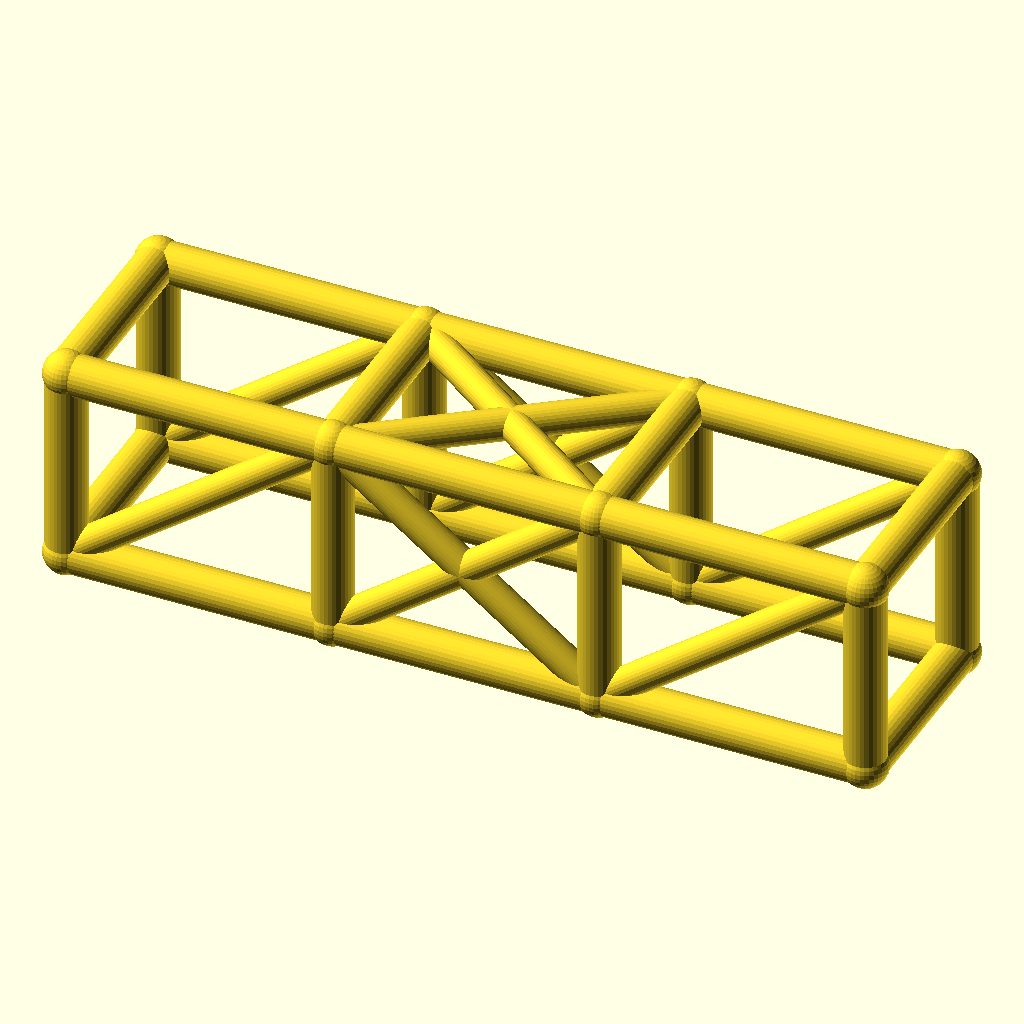
Cell 1: rendered with the file's own defaults.
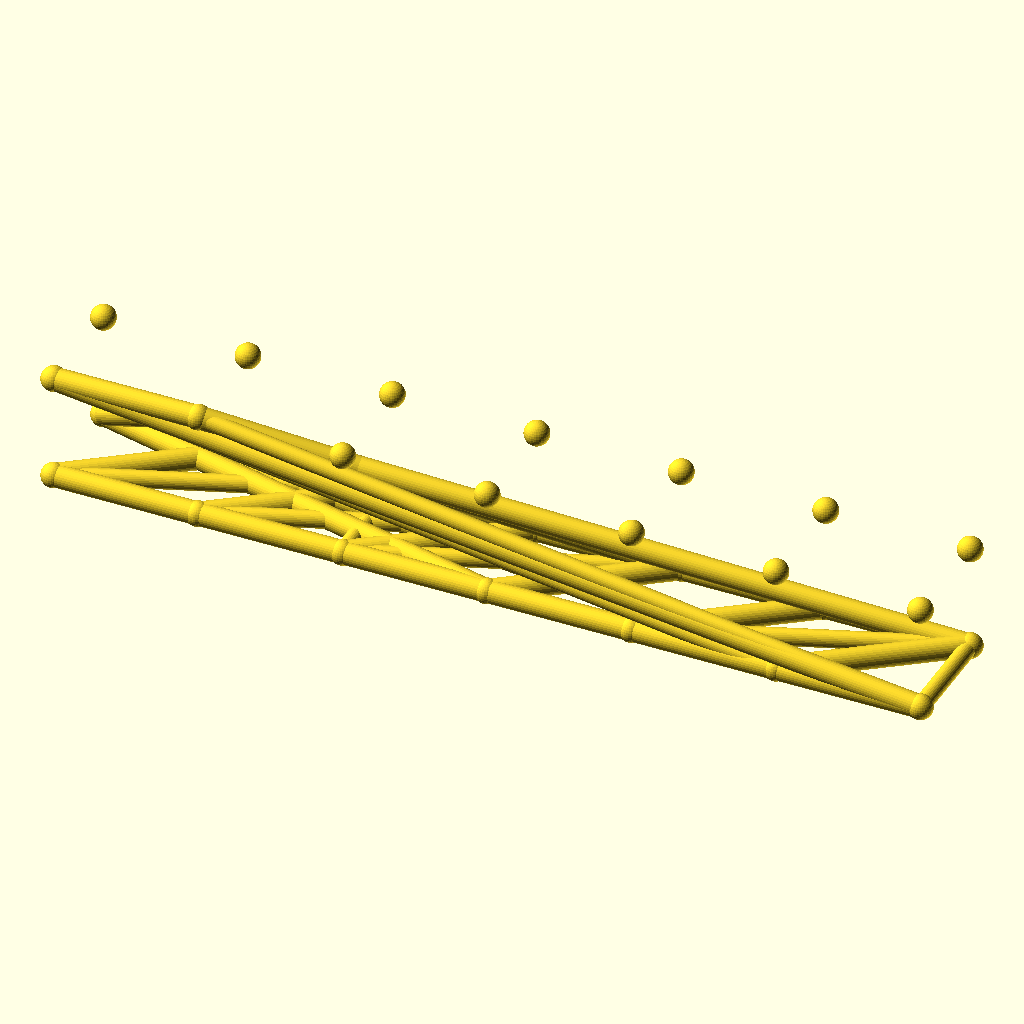
Cell 2: the same model with bays = 6.
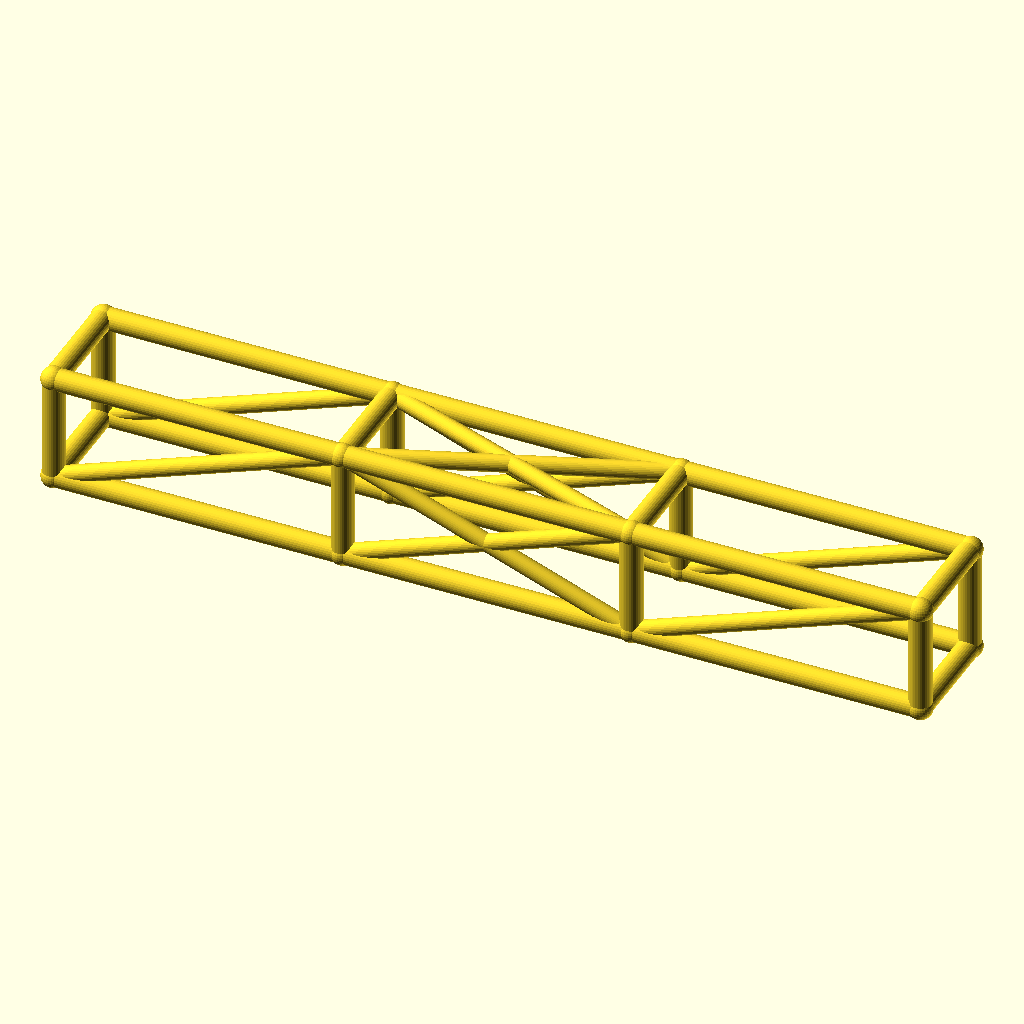
Cell 3: the same model with bay_l = 92.
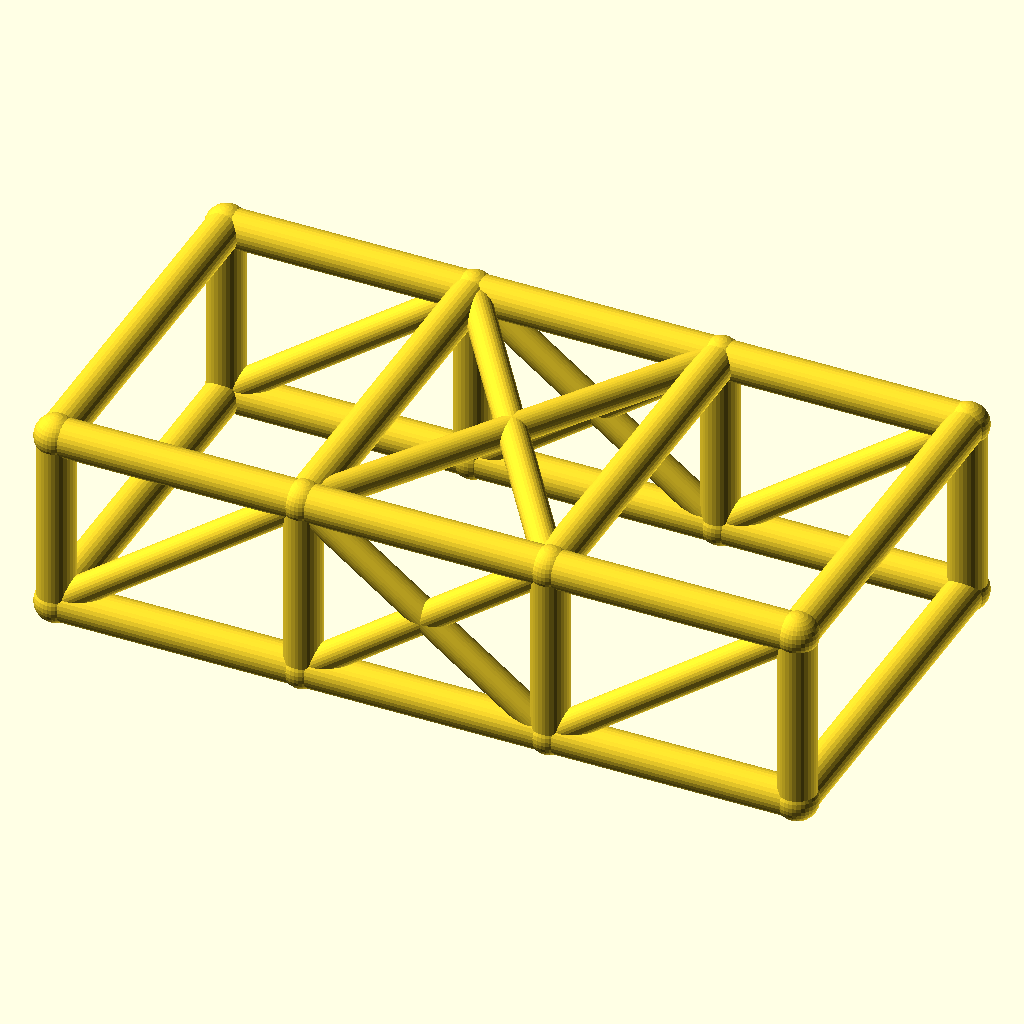
Cell 4: the same model with cage_w = 68.
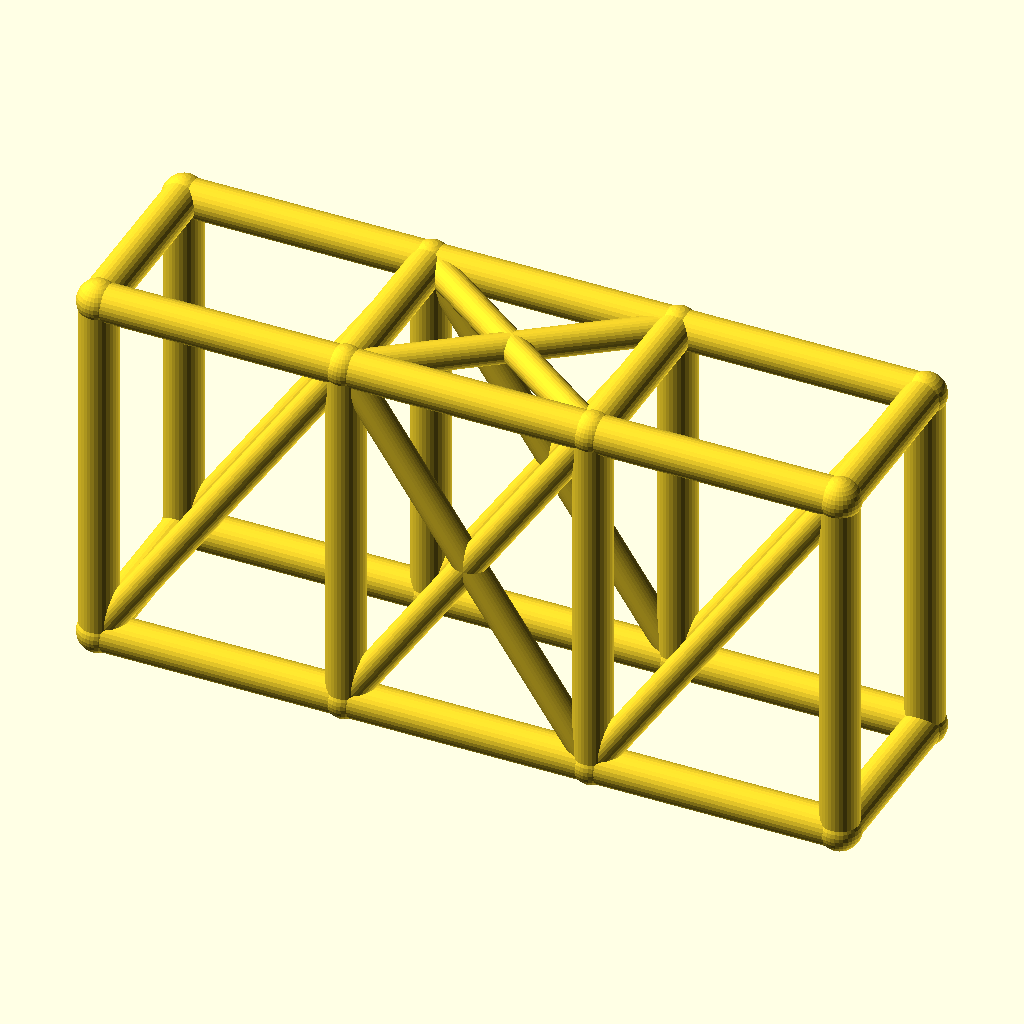
Cell 5: the same model with cage_h = 68.
The same orthographic view direction (rotation 55°, 0°, 25°; colour scheme Cornfield) for every cell, with the view re-fitted per cell, so scale and position can differ between cells.
Source of the model, optional_data/data/wire2/rollcages/scene_0121.scad:
$fn = 32;

// ----------------------------------------------------------------------
// Roll cage: 3 bays x 2 sections, bays 46 mm, 34 x 34 mm section
// ----------------------------------------------------------------------

// --- parameters (mm) ---
bays = 3;                 // number of bays along X
sections = 2;             // levels of the cage
bay_l = 46;               // bay length, X
cage_w = 34;              // cage width, Y
cage_h = 34;              // cage height, Z
rail_r = 3.5;             // rail and hoop radius
diag_r = 2.7;             // diagonal brace radius
joint_r = 3.9;            // joint ball radius
fit_tol = 0.02;           // declared fit tolerance (prompt contract)
free_tol = 0.2;           // declared free tolerance (prompt contract)

bbox_x = bays * bay_l + 2 * joint_r;  // overall X, joints included
bbox_y = cage_w + 2 * joint_r;  // overall Y, joints included
bbox_z = cage_h + 2 * joint_r;  // overall Z, joints included
rail_d = 2 * rail_r;  // rail stock diameter
diag_d = 2 * diag_r;  // diagonal stock diameter
joint_d = 2 * joint_r;  // joint ball diameter
cage_l = bays * bay_l;  // overall cage length
nodes = [for (lvl = [0, 1], side = [0, 1], st = [0 : bays]) [st * bay_l, side * cage_w, lvl * cage_h]];

module member(a, b, r) {
  /* round stock from joint a to joint b, ends buried in the joint balls */
  d = b - a;
  length = norm(d);
  translate(a) rotate([0, acos(d[2] / length), atan2(d[1], d[0])])
    cylinder(h = length, r = r);
}

module joint(p, r) {
  /* ball at the joint centre, fatter than every member meeting there */
  translate(p) sphere(r = r);
}

/* members - each call is one graph edge */
member(nodes[0], nodes[1], rail_r);
member(nodes[1], nodes[2], rail_r);
member(nodes[2], nodes[3], rail_r);
member(nodes[4], nodes[5], rail_r);
member(nodes[5], nodes[6], rail_r);
member(nodes[6], nodes[7], rail_r);
member(nodes[8], nodes[9], rail_r);
member(nodes[9], nodes[10], rail_r);
member(nodes[10], nodes[11], rail_r);
member(nodes[12], nodes[13], rail_r);
member(nodes[13], nodes[14], rail_r);
member(nodes[14], nodes[15], rail_r);
member(nodes[0], nodes[8], rail_r);
member(nodes[1], nodes[9], rail_r);
member(nodes[2], nodes[10], rail_r);
member(nodes[3], nodes[11], rail_r);
member(nodes[4], nodes[12], rail_r);
member(nodes[5], nodes[13], rail_r);
member(nodes[6], nodes[14], rail_r);
member(nodes[7], nodes[15], rail_r);
member(nodes[8], nodes[12], rail_r);
member(nodes[9], nodes[13], rail_r);
member(nodes[10], nodes[14], rail_r);
member(nodes[11], nodes[15], rail_r);
member(nodes[0], nodes[4], rail_r);
member(nodes[3], nodes[7], rail_r);
member(nodes[0], nodes[9], diag_r);
member(nodes[1], nodes[10], diag_r);
member(nodes[9], nodes[2], diag_r);
member(nodes[2], nodes[11], diag_r);
member(nodes[4], nodes[13], diag_r);
member(nodes[5], nodes[14], diag_r);
member(nodes[13], nodes[6], diag_r);
member(nodes[6], nodes[15], diag_r);
member(nodes[9], nodes[14], diag_r);
member(nodes[13], nodes[10], diag_r);

/* joint balls */
for (p = nodes) joint(p, joint_r);
Customizer parameters (derived from the source; name, type, default, range or options):
bays: number, default 3
sections: number, default 2
bay_l: number, default 46
cage_w: number, default 34
cage_h: number, default 34
rail_r: number, default 3.5
diag_r: number, default 2.7
joint_r: number, default 3.9
fit_tol: number, default 0.02
free_tol: number, default 0.2
